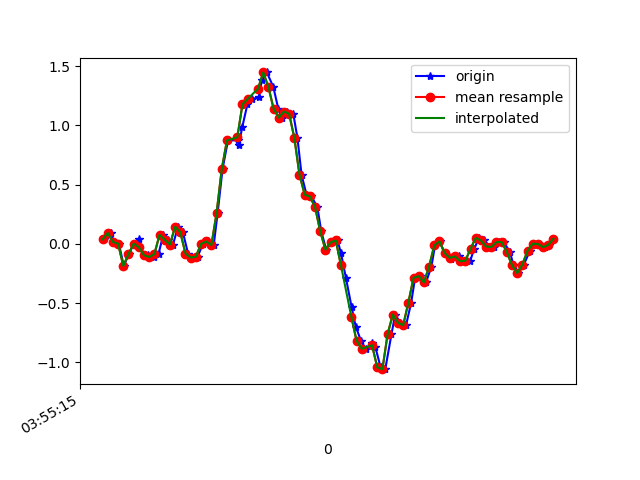

Data behind this chart, as committed beside it:
1618199715184, 895378200264635, 0.038565252, 0.10820089, 0.00987084
1618199715211, 895378219284619, 0.09232, -0.2437, 0.05263
1618199715225, 895378238329403, 0.01657, 0.03856, 0.007427
1618199715243, 895378257349387, 0.001913, -0.2009, 0.07096
1618199715262, 895378276394171, -0.1862, 0.04223, 0.01354
1618199715281, 895378295417659, -0.08727, 0.1522, 0.04897
1618199715301, 895378314462779, 0.001913, -0.1532, 0.04408
1618199715320, 895378333483099, 0.03979, 0.2023, 0.05141
1618199715339, 895378352528219, -0.09583, -0.2278, 0.09173
1618199715357, 895378371548507, -0.09705, 0.1864, 0.0282
1618199715377, 895378390596027, -0.1105, 0.04834, 0.05507
1618199715396, 895378409616507, -0.08605, -0.05673, 0.01598
1618199715414, 895378428661787, 0.07644, 0.3, -0.003568
1618199715433, 895378447682267, 0.0349, -0.141, 0.03308
1618199715452, 895378466727547, -0.005417, 0.04101, -0.039
1618199715471, 895378485748059, 0.1449, 0.2194, -0.02189
1618199715490, 895378504754171, 0.09843, -0.2742, 0.05874
1618199715510, 895378523772635, -0.08116, 0.0911, 0.006206
1618199715529, 895378542815899, -0.1154, 0.04589, -0.008455
1618199715547, 895378561859131, -0.108, 0.02024, -0.03411
1618199715567, 895378580877563, -5.3010974E-4, -0.04207, -0.03045
1618199715586, 895378599918715, 0.02024, -0.1386, -0.07321
1618199715609, 895378618937147, -0.0103, -0.3426, -0.2076
1618199715624, 895378637980347, 0.2585, -0.6151, -0.3933
1618199715643, 895378656998651, 0.6311, -0.9547, -0.5448
1618199715664, 895378676017019, 0.873, -1.385, -0.6352
1618199715704, 895378695060155, 0.8755, -1.838, -0.7012
1618199715706, 895378714079227, 0.8388, -2.242, -0.794
1618199715719, 895378733122427, 0.9842, -2.566, -0.86
1618199715739, 895378752140795, 1.178, -2.814, -0.9186
1618199715758, 895378771183995, 1.224, -2.958, -0.9883
1618199715783, 895378790202363, 1.237, -3.055, -1.064
1618199715795, 895378809245563, 1.384, -3.095, -1.073
1618199715814, 895378828253179, 1.447, -3.089, -1.032
1618199715839, 895378847296059, 1.325, -3.012, -0.9932
1618199715858, 895378866314107, 1.142, -2.868, -0.9785
1618199715871, 895378885356923, 1.066, -2.679, -0.9394
1618199715891, 895378904399803, 1.117, -2.45, -0.8466
1618199715916, 895378923405115, 1.098, -2.195, -0.7329
1618199715932, 895378942447611, 0.8962, -1.937, -0.6425
1618199715948, 895378961465339, 0.5835, -1.666, -0.6169
1618199715967, 895378980507835, 0.4161, -1.393, -0.5656
1618199715986, 895378999525499, 0.4002, -1.132, -0.4788
1618199716009, 895379018572859, 0.311, -0.8716, -0.3823
1618199716024, 895379037590715, 0.1058, -0.587, -0.3212
1618199716043, 895379056633339, -0.04818, -0.2632, -0.2723
1618199716063, 895379075651131, 0.01291, 0.06422, -0.1758
1618199716087, 895379094693755, 0.02879, 0.3635, -0.05244
1618199716100, 895379113711547, -0.0775, 0.6519, 0.07218
1618199716119, 895379132750395, -0.2852, 0.9634, 0.209
1618199716141, 895379151767995, -0.532, 1.274, 0.3691
1618199716157, 895379170810555, -0.6981, 1.571, 0.5144
1618199716177, 895379189828283, -0.8154, 1.865, 0.6024
1618199716195, 895379208870843, -0.8851, 2.144, 0.7173
1618199716220, 895379227878843, -0.8386, 2.386, 0.8883
1618199716233, 895379246921147, -0.8728, 2.548, 1.062
1618199716253, 895379265938619, -1.041, 2.697, 1.105
1618199716271, 895379284956219, -1.057, 2.905, 1.087
1618199716295, 895379303998523, -0.7617, 3.067, 1.112
1618199716309, 895379323031867, -0.5967, 3.053, 1.219
1618199716329, 895379342049211, -0.6652, 2.98, 1.188
... 31 more rows
